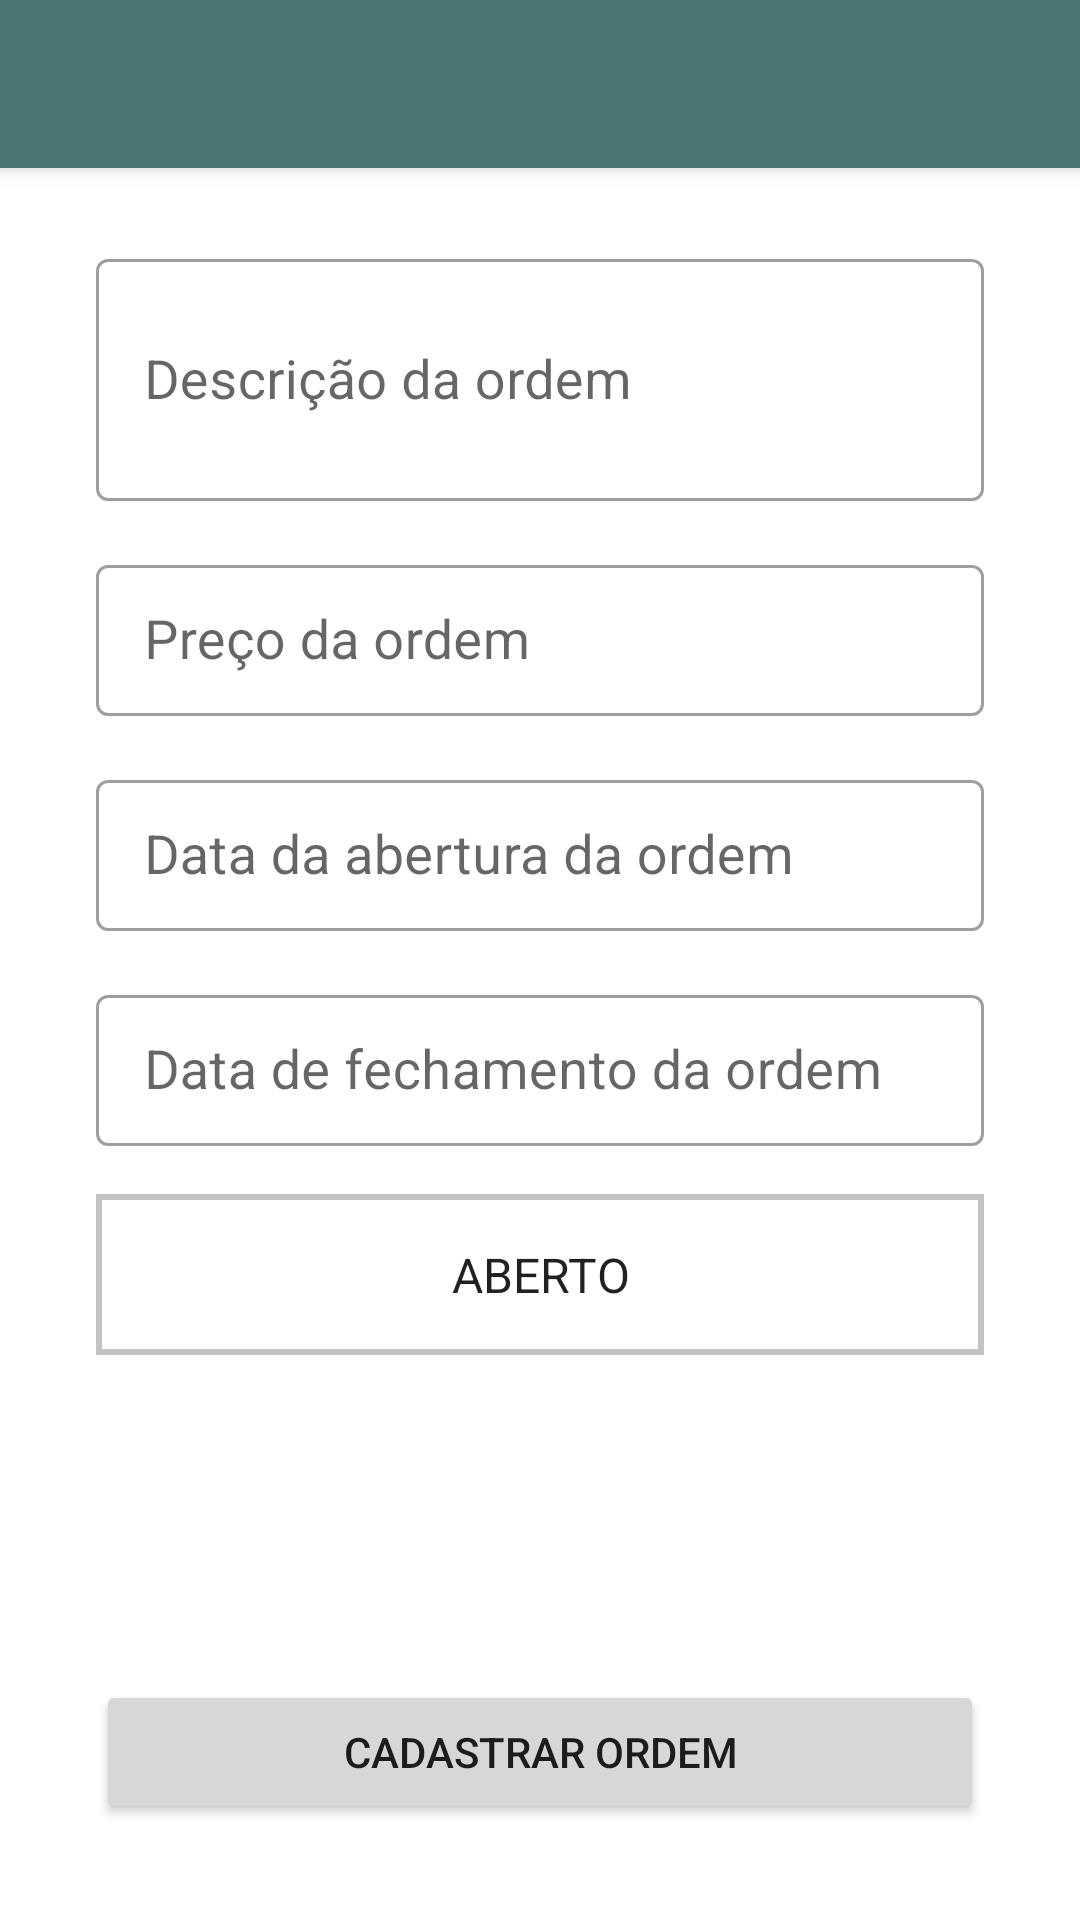

Layout XML and referenced resources for this Android screen:
<!-- AndroidManifest.xml: application theme Theme.OrdensServico -->
<!-- res/layout/activity_service_orders.xml -->
<?xml version="1.0" encoding="utf-8"?>
<androidx.constraintlayout.widget.ConstraintLayout xmlns:android="http://schemas.android.com/apk/res/android"
    xmlns:app="http://schemas.android.com/apk/res-auto"
    xmlns:tools="http://schemas.android.com/tools"
    android:layout_width="match_parent"
    android:layout_height="match_parent"
    tools:context=".ui.ServiceOrdersActivity">

    <androidx.appcompat.widget.Toolbar
        android:id="@+id/my_toolbar_orders"
        android:layout_width="match_parent"
        android:layout_height="?attr/actionBarSize"
        android:background="?attr/colorPrimary"
        android:titleTextColor="@color/white"
        android:elevation="4dp"
        app:layout_constraintTop_toTopOf="parent"
        app:layout_constraintEnd_toEndOf="parent"
        app:layout_constraintStart_toStartOf="parent"
        android:theme="@style/ThemeOverlay.AppCompat.ActionBar"
        app:popupTheme="@style/ThemeOverlay.AppCompat.Light"/>

    <com.google.android.material.textfield.TextInputLayout
        android:id="@+id/et_descricao"
        android:layout_width="match_parent"
        android:layout_height="86dp"
        app:layout_constraintTop_toBottomOf="@id/my_toolbar_orders"
        app:layout_constraintEnd_toEndOf="parent"
        app:layout_constraintStart_toStartOf="parent"
        style="@style/Widget.MaterialComponents.TextInputLayout.OutlinedBox.Dense"
        android:layout_marginStart="32dp"
        android:layout_marginTop="25dp"
        android:layout_marginEnd="32dp"
        >
        <com.google.android.material.textfield.TextInputEditText
            android:layout_width="match_parent"
            android:layout_height="match_parent"
            android:hint="Descrição da ordem"
            android:inputType="textEmailAddress"
            android:textSize="18sp"
            />
    </com.google.android.material.textfield.TextInputLayout>

    <com.google.android.material.textfield.TextInputLayout
        android:id="@+id/et_preco"
        android:layout_width="match_parent"
        android:layout_height="wrap_content"
        app:layout_constraintTop_toBottomOf="@id/et_descricao"
        app:layout_constraintEnd_toEndOf="parent"
        app:layout_constraintStart_toStartOf="parent"
        style="@style/Widget.MaterialComponents.TextInputLayout.OutlinedBox.Dense"
        android:layout_marginStart="32dp"
        android:layout_marginTop="16dp"
        android:layout_marginEnd="32dp"
        >
        <com.google.android.material.textfield.TextInputEditText
            android:layout_width="match_parent"
            android:layout_height="match_parent"
            android:hint="Preço da ordem"
            android:inputType="textEmailAddress"
            android:textSize="18sp"
            />
    </com.google.android.material.textfield.TextInputLayout>

    <com.google.android.material.textfield.TextInputLayout
        android:id="@+id/et_data_abertura"
        android:layout_width="match_parent"
        android:layout_height="wrap_content"
        app:layout_constraintTop_toBottomOf="@id/et_preco"
        app:layout_constraintEnd_toEndOf="parent"
        app:layout_constraintStart_toStartOf="parent"
        style="@style/Widget.MaterialComponents.TextInputLayout.OutlinedBox.Dense"
        android:layout_marginStart="32dp"
        android:layout_marginTop="16dp"
        android:layout_marginEnd="32dp"
        >
        <com.google.android.material.textfield.TextInputEditText
            android:layout_width="match_parent"
            android:layout_height="match_parent"
            android:hint="Data da abertura da ordem"
            android:inputType="date"
            android:textSize="18sp"
            />
    </com.google.android.material.textfield.TextInputLayout>

    <com.google.android.material.textfield.TextInputLayout
        android:id="@+id/et_data_fechamento"
        android:layout_width="match_parent"
        android:layout_height="wrap_content"
        app:layout_constraintTop_toBottomOf="@id/et_data_abertura"
        app:layout_constraintEnd_toEndOf="parent"
        app:layout_constraintStart_toStartOf="parent"
        style="@style/Widget.MaterialComponents.TextInputLayout.OutlinedBox.Dense"
        android:layout_marginStart="32dp"
        android:layout_marginTop="16dp"
        android:layout_marginEnd="32dp"
        >
        <com.google.android.material.textfield.TextInputEditText
            android:layout_width="match_parent"
            android:layout_height="match_parent"
            android:hint="Data de fechamento da ordem"
            android:inputType="date"
            android:textSize="18sp"
            />
    </com.google.android.material.textfield.TextInputLayout>

    <Spinner
        android:id="@+id/spinner_ordem"
        android:layout_width="0dp"
        android:layout_height="wrap_content"
        app:layout_constraintTop_toBottomOf="@id/et_data_fechamento"
        app:layout_constraintEnd_toEndOf="@id/et_data_fechamento"
        app:layout_constraintStart_toStartOf="@id/et_data_fechamento"
        android:background="@drawable/background_spinner"
        android:layout_marginTop="16dp"
        android:padding="16dp"
        android:textAlignment="center"
        android:entries="@array/ordens"
        />

    <Button
        android:id="@+id/btn_criar_ordem"
        android:layout_width="0dp"
        android:layout_height="wrap_content"
        android:text="Cadastrar ordem"
        android:layout_margin="32dp"
        app:layout_constraintBottom_toBottomOf="parent"
        app:layout_constraintEnd_toEndOf="parent"
        app:layout_constraintStart_toStartOf="parent" />

</androidx.constraintlayout.widget.ConstraintLayout>
<!-- resources referenced by this layout -->
<resources>
  <string-array name="ordens">
          <item>ABERTO</item>
          <item>PENDENTE</item>
          <item>FECHADO</item>
      </string-array>
  <color name="white">#FFFFFFFF</color>
  <!-- drawable background_spinner (drawable) -->
  <?xml version="1.0" encoding="utf-8"?>
  <shape xmlns:android="http://schemas.android.com/apk/res/android" android:shape="rectangle">
      <stroke android:color="#c3c3c3" android:width="2dp" />
  </shape>
  <style name="Theme.OrdensServico" parent="Theme.MaterialComponents.DayNight.NoActionBar">
          
          <item name="colorPrimary">@color/purple_500</item>
          <item name="colorPrimaryVariant">@color/purple_700</item>
          <item name="colorOnPrimary">@color/white</item>
          
          <item name="colorSecondary">@color/purple_500</item>
          <item name="colorSecondaryVariant">@color/teal_700</item>
          <item name="colorOnSecondary">@color/black</item>
          
          <item name="android:statusBarColor" tools:targetApi="l">?attr/colorPrimaryVariant</item>
          
      </style>
  <color name="purple_500">#4C7575</color>
  <color name="purple_700">#8EABB6</color>
  <color name="teal_700">#FF018786</color>
  <color name="black">#FF000000</color>
</resources>
